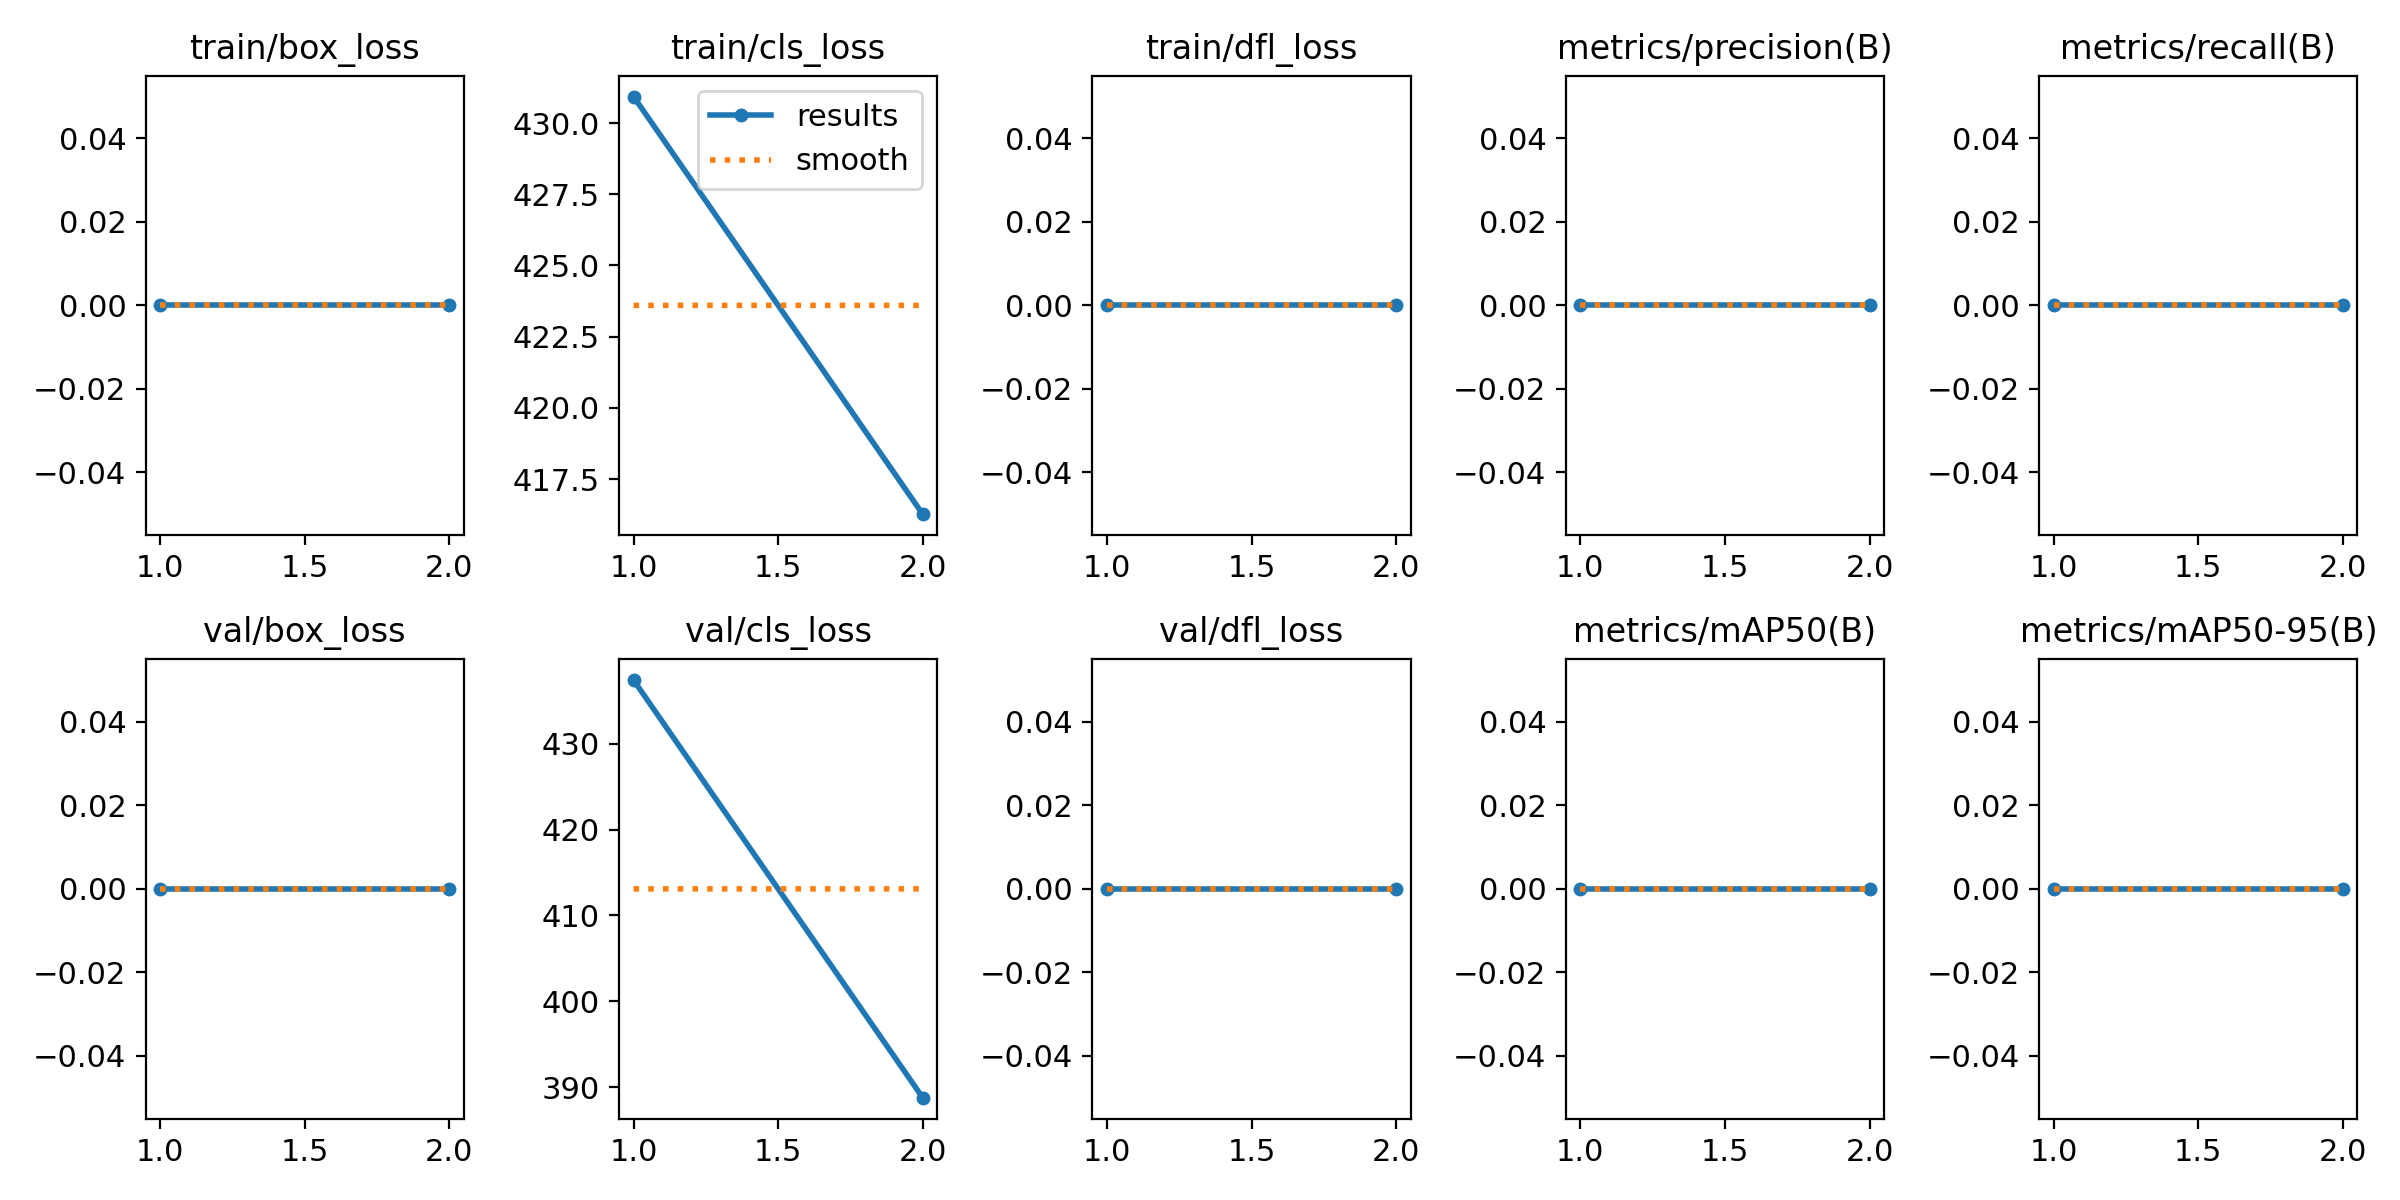

The table this chart was drawn from, first rows:
epoch, train/box_loss, train/cls_loss, train/dfl_loss, metrics/precision(B), metrics/recall(B), metrics/mAP50(B), metrics/mAP50-95(B), val/box_loss, val/cls_loss, val/dfl_loss, lr/pg0, lr/pg1, lr/pg2
1, 0, 430.9, 0, 0, 0, 0, 0, 0, 437.4, 0, 0, 0, 0
2, 0, 416.3, 0, 0, 0, 0, 0, 0, 388.8, 0, 1.01e-05, 1.01e-05, 1.01e-05
